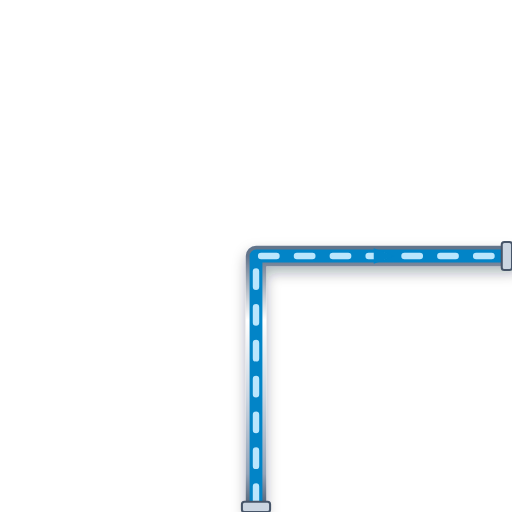
t = 0.00 s
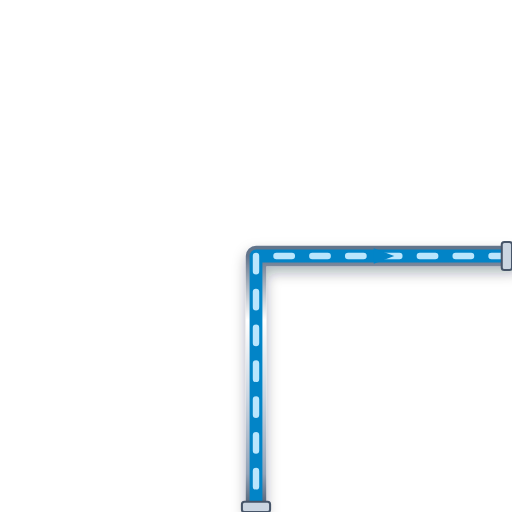
t = 0.20 s
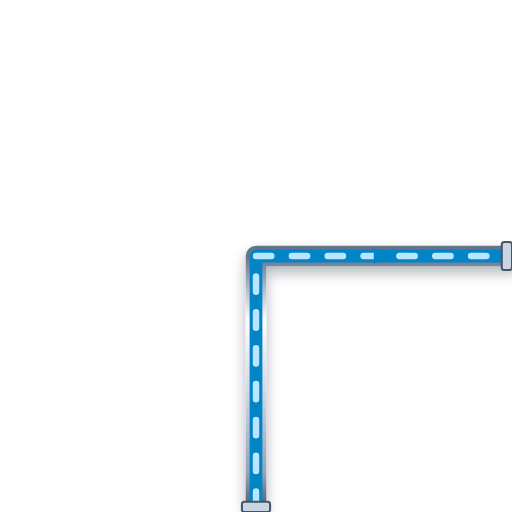
t = 0.40 s
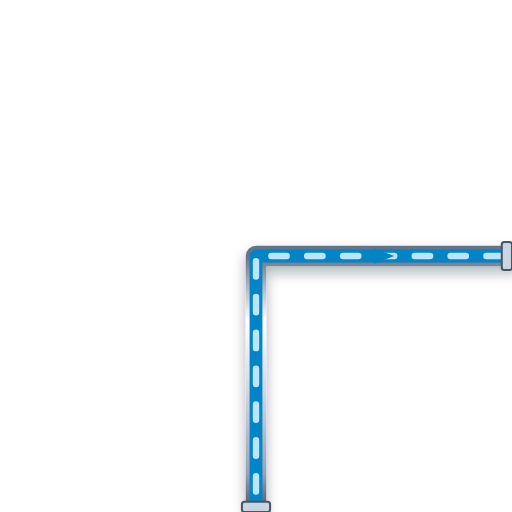
t = 0.60 s

The animated SVG that drew these frames (rendered in a browser with its animation timeline set to each time). Animation: 1 CSS @keyframes rule; one cycle of 0.80 s, repeats indefinitely.

<svg xmlns="http://www.w3.org/2000/svg" viewBox="0 0 200 200" width="200" height="200">
  <defs>
    <style>
      @keyframes p-flow-anim {
        from { stroke-dashoffset: 24; } to { stroke-dashoffset: 0; }
      }
      .anim-p-flow {
        stroke-dasharray: 6 8;
        animation: p-flow-anim 0.8s linear infinite;
      }
    </style>
    <filter id="ssPipeShadow" x="-15%" y="-15%" width="130%" height="130%">
      <feDropShadow dx="0" dy="2.5" stdDeviation="2.5" flood-color="#0f172a" flood-opacity="0.32" />
    </filter>
    <linearGradient id="ssPipeGradH" x1="0%" y1="0%" x2="0%" y2="100%">
      <stop offset="0%" stop-color="#64748b" /><stop offset="25%" stop-color="#ffffff" />
      <stop offset="55%" stop-color="#cbd5e1" /><stop offset="85%" stop-color="#94a3b8" /><stop offset="100%" stop-color="#475569" />
    </linearGradient>
  </defs>

  <!-- Stainless Steel 316 Outer Casing (8px with 3D Drop Shadow) -->
  <path d="M 100 200 L 100 100 L 200 100" stroke="url(#ssPipeGradH)" stroke-width="8" fill="none" stroke-linecap="round" stroke-linejoin="round" filter="url(#ssPipeShadow)"/>

  <!-- Process Fluid Core (5px) -->
  <path d="M 100 200 L 100 100 L 200 100" stroke="#0284C7" stroke-width="5" fill="none" stroke-linecap="round" stroke-linejoin="round"/>

  <!-- Animated Fluid Flow Stream Dashes (2.5px) -->
  <path d="M 100 200 L 100 100 L 200 100" stroke="#BAE6FD" stroke-width="2.5" fill="none" stroke-linejoin="round" stroke-linecap="round" class="anim-p-flow"/>

  <!-- Directional Flow Arrow -->
  <polygon points="146,97 154,100 146,103" fill="#0284C7" />

  <!-- ANSI Flange Connection Collars -->
  <rect x="94.5" y="196" width="11" height="4" rx="1" fill="#cbd5e1" stroke="#475569" stroke-width="0.8"/>
  <rect x="196" y="94.5" width="4" height="11" rx="1" fill="#cbd5e1" stroke="#475569" stroke-width="0.8"/>
</svg>
